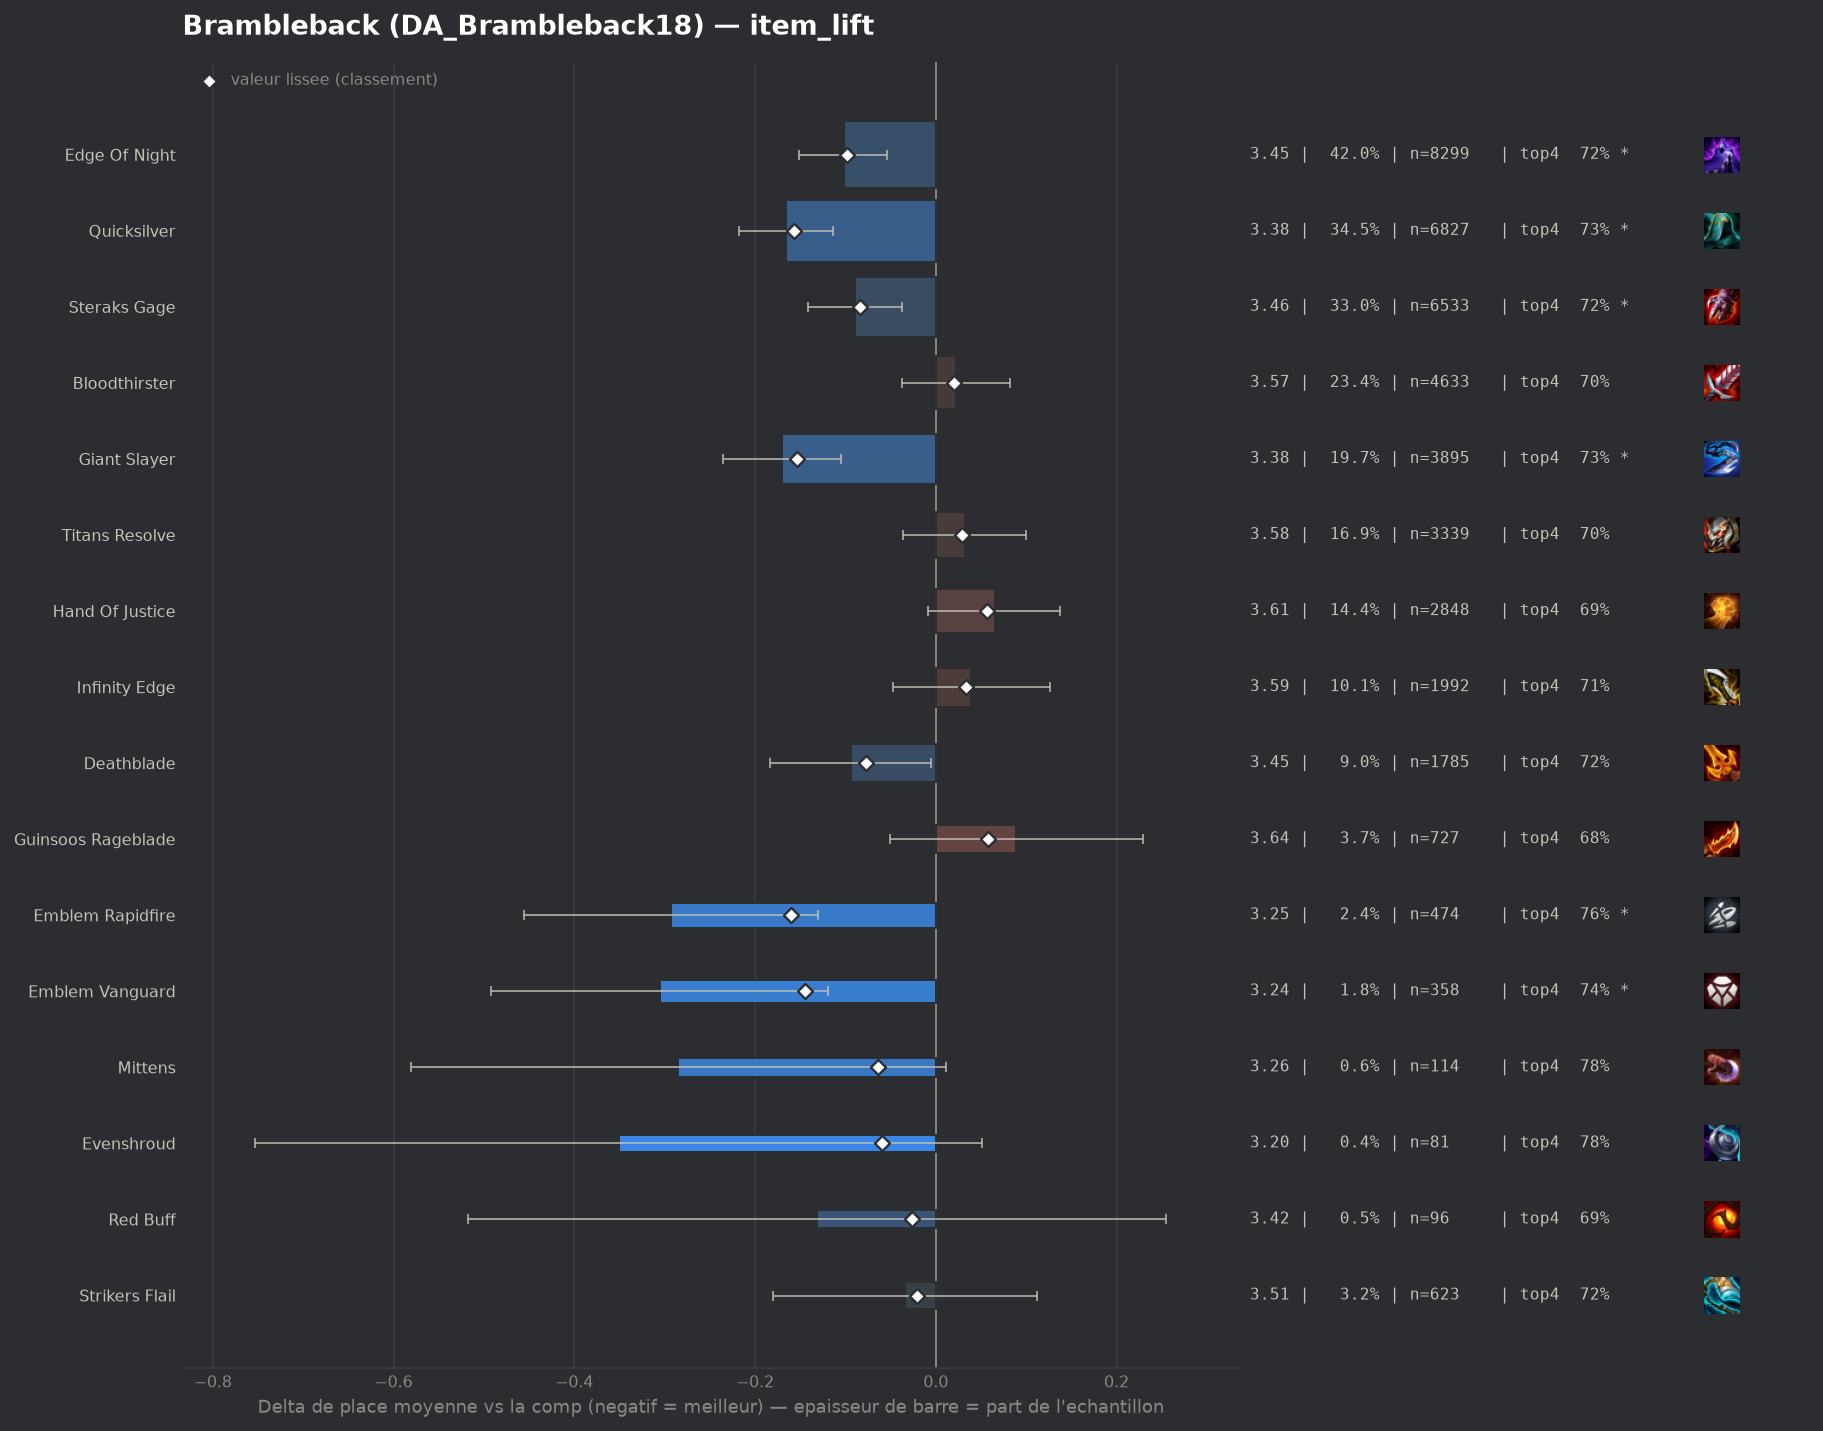

The data file committed next to this chart (first rows):
group, label, n, share, avg_place, shrunk_avg, score, d_avg, d_avg_pess, impact, d_top4, win, top2, top4, sd, z, p, significant
pepite, Emblem Rapidfire, 474, 0.02398, 3.255, 3.388, -0.16, -0.293, -0.13, 0.0038, 0.0532, 0.1709, 0.403, 0.7553, 1.787, -3.52, 0.00043, True
populaire, Quicksilver, 6827, 0.3454, 3.382, 3.391, -0.157, -0.166, -0.114, 0.0542, 0.0287, 0.1743, 0.3901, 0.7308, 1.881, -6.28, 0.0, True
populaire, Giant Slayer, 3895, 0.197, 3.378, 3.394, -0.154, -0.17, -0.105, 0.0304, 0.0312, 0.1774, 0.3972, 0.7332, 1.916, -5.08, 0.0, True
pepite, Emblem Vanguard, 358, 0.01811, 3.243, 3.403, -0.145, -0.305, -0.119, 0.0026, 0.0382, 0.1676, 0.4358, 0.7402, 1.783, -3.21, 0.00135, True
populaire, Edge Of Night, 8299, 0.4198, 3.446, 3.45, -0.098, -0.102, -0.054, 0.0411, 0.0211, 0.1638, 0.3716, 0.7231, 1.879, -4.17, 3e-05, True
populaire, Steraks Gage, 6533, 0.3305, 3.459, 3.464, -0.084, -0.089, -0.037, 0.0276, 0.0181, 0.1506, 0.3628, 0.7202, 1.846, -3.35, 0.00081, True
populaire, Deathblade, 1785, 0.0903, 3.454, 3.471, -0.077, -0.094, -0.005, 0.007, 0.019, 0.1535, 0.3675, 0.721, 1.848, -2.06, 0.03927, False
pepite, Mittens, 114, 0.005767, 3.263, 3.484, -0.064, -0.285, 0.0, 0.0004, 0.0787, 0.1316, 0.3772, 0.7807, 1.606, -1.89, 0.05924, False
pepite, Evenshroud, 81, 0.004098, 3.198, 3.488, -0.06, -0.351, 0.0, 0.0002, 0.0757, 0.2099, 0.4198, 0.7778, 1.842, -1.71, 0.08745, False
pepite, Red Buff, 96, 0.004856, 3.417, 3.522, -0.026, -0.131, 0.0, 0.0001, -0.0145, 0.2083, 0.4271, 0.6875, 1.929, -0.67, 0.5056, False
pepite, Strikers Flail, 623, 0.03152, 3.514, 3.527, -0.021, -0.034, 0.0, 0.0007, 0.0187, 0.1252, 0.3451, 0.7207, 1.828, -0.46, 0.6439, False
, Hextech Gunblade, 309, 0.01563, 3.505, 3.529, -0.019, -0.043, 0.0, 0.0003, 0.0358, 0.1359, 0.343, 0.7379, 1.782, -0.42, 0.6726, False
, Emblem Brawler, 61, 0.003086, 3.41, 3.53, -0.018, -0.138, 0.0, 0.0001, -0.0135, 0.1967, 0.3607, 0.6885, 1.805, -0.6, 0.5505, False
, Emblem Hunter, 58, 0.002934, 3.431, 3.533, -0.015, -0.117, 0.0, 0.0, 0.0738, 0.1207, 0.3621, 0.7759, 1.631, -0.55, 0.5854, False
, Emblem Blackthorn, 70, 0.003541, 3.629, 3.56, 0.012, 0.081, 0.0, -0.0, -0.0163, 0.1, 0.3571, 0.6857, 1.83, 0.37, 0.7133, False
populaire, Bloodthirster, 4633, 0.2344, 3.57, 3.569, 0.02, 0.022, 0.0, -0.0048, -0.0044, 0.1392, 0.3333, 0.6976, 1.848, 0.73, 0.4633, False
, Last Whisper, 658, 0.03329, 3.588, 3.573, 0.025, 0.04, 0.0, -0.0008, -0.0136, 0.1322, 0.3222, 0.6884, 1.811, 0.56, 0.5769, False
, Emblem Lunar, 179, 0.009055, 3.637, 3.576, 0.028, 0.089, 0.0, -0.0003, -0.0037, 0.1397, 0.3464, 0.6983, 1.954, 0.61, 0.5448, False
populaire, Titans Resolve, 3339, 0.1689, 3.58, 3.577, 0.029, 0.032, 0.0, -0.0048, -0.0024, 0.1333, 0.3312, 0.6996, 1.84, 0.93, 0.3534, False
populaire, Infinity Edge, 1992, 0.1008, 3.587, 3.581, 0.033, 0.039, 0.0, -0.0033, 0.0053, 0.1376, 0.3318, 0.7073, 1.879, 0.89, 0.3738, False
, Tacticians Crown, 46, 0.002327, 3.891, 3.584, 0.036, 0.343, 0.0, -0.0001, -0.0281, 0.0652, 0.2826, 0.6739, 1.959, 1.19, 0.2351, False
, Adaptive Helm, 40, 0.002023, 3.95, 3.585, 0.037, 0.402, 0.0, -0.0001, -0.027, 0.075, 0.25, 0.675, 1.843, 1.38, 0.1683, False
, Spear Of Shojin, 57, 0.002883, 3.86, 3.587, 0.039, 0.312, 0.0, -0.0001, -0.0529, 0.1053, 0.2982, 0.6491, 1.752, 1.34, 0.18, False
, Hellfire Hatchet, 126, 0.006374, 3.77, 3.602, 0.054, 0.222, 0.0, -0.0003, -0.0274, 0.1508, 0.3016, 0.6746, 2.005, 1.24, 0.2156, False
, Infinity Force, 165, 0.008347, 3.733, 3.603, 0.055, 0.185, 0.0, -0.0005, -0.0536, 0.1333, 0.3576, 0.6485, 2.0, 1.19, 0.2359, False
populaire, Hand Of Justice, 2848, 0.1441, 3.613, 3.605, 0.057, 0.065, 0.0, -0.0082, -0.0103, 0.1415, 0.3223, 0.6917, 1.862, 1.73, 0.08363, False
, Krakens Fury, 126, 0.006374, 3.786, 3.605, 0.057, 0.238, 0.0, -0.0004, -0.083, 0.1587, 0.3175, 0.619, 1.998, 1.33, 0.1832, False
populaire, Guinsoos Rageblade, 727, 0.03678, 3.637, 3.606, 0.058, 0.089, 0.0, -0.0021, -0.0225, 0.1389, 0.3315, 0.6795, 1.89, 1.24, 0.2133, False
, Emblem Primal, 45, 0.002276, 4.267, 3.621, 0.073, 0.719, 0.142, -0.0002, -0.1687, 0.0889, 0.2, 0.5333, 1.971, 2.44, 0.01455, True
, Titanic Hydra, 97, 0.004907, 3.928, 3.623, 0.075, 0.38, 0.063, -0.0004, -0.0113, 0.0619, 0.1649, 0.6907, 1.588, 2.35, 0.01888, True
, Emblem Invoker, 41, 0.002074, 4.341, 3.623, 0.075, 0.793, 0.217, -0.0002, -0.1167, 0.0488, 0.2195, 0.5854, 1.882, 2.7, 0.00701, True
, Component Sparring Gloves, 59, 0.002985, 4.339, 3.651, 0.103, 0.791, 0.255, -0.0003, -0.2444, 0.1017, 0.2712, 0.4576, 2.096, 2.89, 0.00379, True
, Component B F Sword, 127, 0.006425, 4.622, 3.809, 0.261, 1.074, 0.715, -0.0017, -0.2296, 0.0787, 0.1732, 0.4724, 2.058, 5.87, 0.0, True
